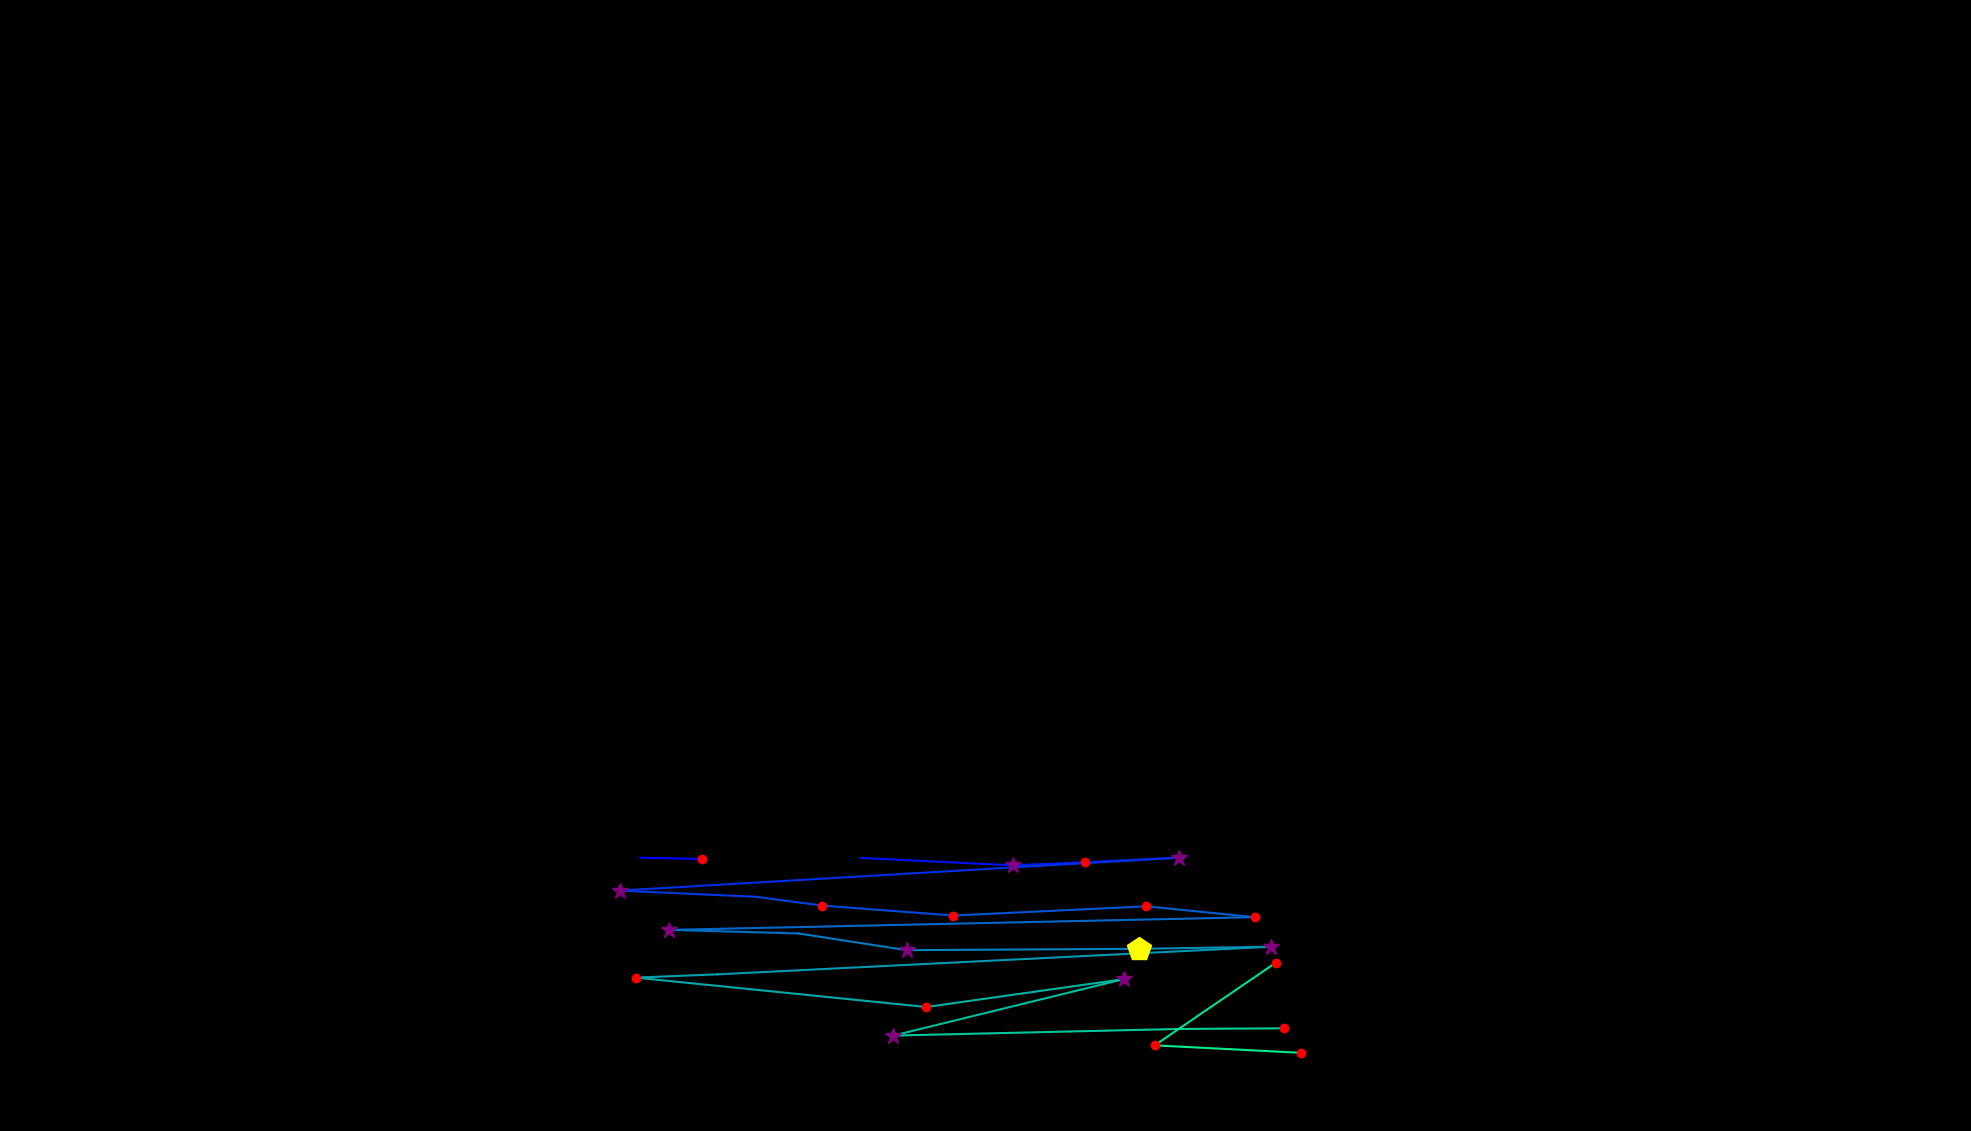

Values plotted in this chart, from the file beside it:
, fixation_id, timestamp, avg_gaze_x, avg_gaze_y, duration
0, 367.0, 111625, 911.7, 353.3, 216.9
1, 368.0, 111999, 831.6, 354.9, 12.05
2, 370.0, 112565, 1118, 354.6, 36.15
3, 371.0, 112685, 1315, 345, 325.3
4, 372.0, 113107, 1409, 349.1, 168.7
5, 373.0, 113396, 1531, 355, 289.2
6, 374.0, 113902, 805.1, 312.2, 325.3
7, 375.0, 114288, 981.8, 304.1, 108.4
8, 376.0, 114420, 1068, 292.7, 204.8
9, 377.0, 114674, 1238, 279.8, 216.9
10, 378.0, 114975, 1489, 291.8, 216.9
11, 379.0, 115252, 1629, 277.7, 144.6
12, 380.0, 115589, 869.4, 261.2, 253
13, 381.0, 115891, 1037, 256.6, 96.39
14, 382.0, 116083, 1177, 234.9, 253
15, 383.0, 116421, 1479, 236.6, 469.9
16, 384.0, 116951, 1650, 239.3, 253
17, 385.0, 117288, 932.3, 203.5, 96.39
18, 386.0, 117469, 825.6, 199.2, 180.7
19, 387.0, 117746, 1203, 161, 132.5
20, 388.0, 117939, 1459, 197.2, 253
21, 389.0, 118264, 1160, 123.9, 265.1
22, 390.0, 118602, 1531, 132.5, 108.4
23, 391.0, 118734, 1667, 133.4, 241
24, 393.0, 119662, 1657, 218.4, 180.7
25, 394.0, 119987, 1500, 111.2, 156.6
26, 395.0, 120204, 1689, 101.6, 144.6
